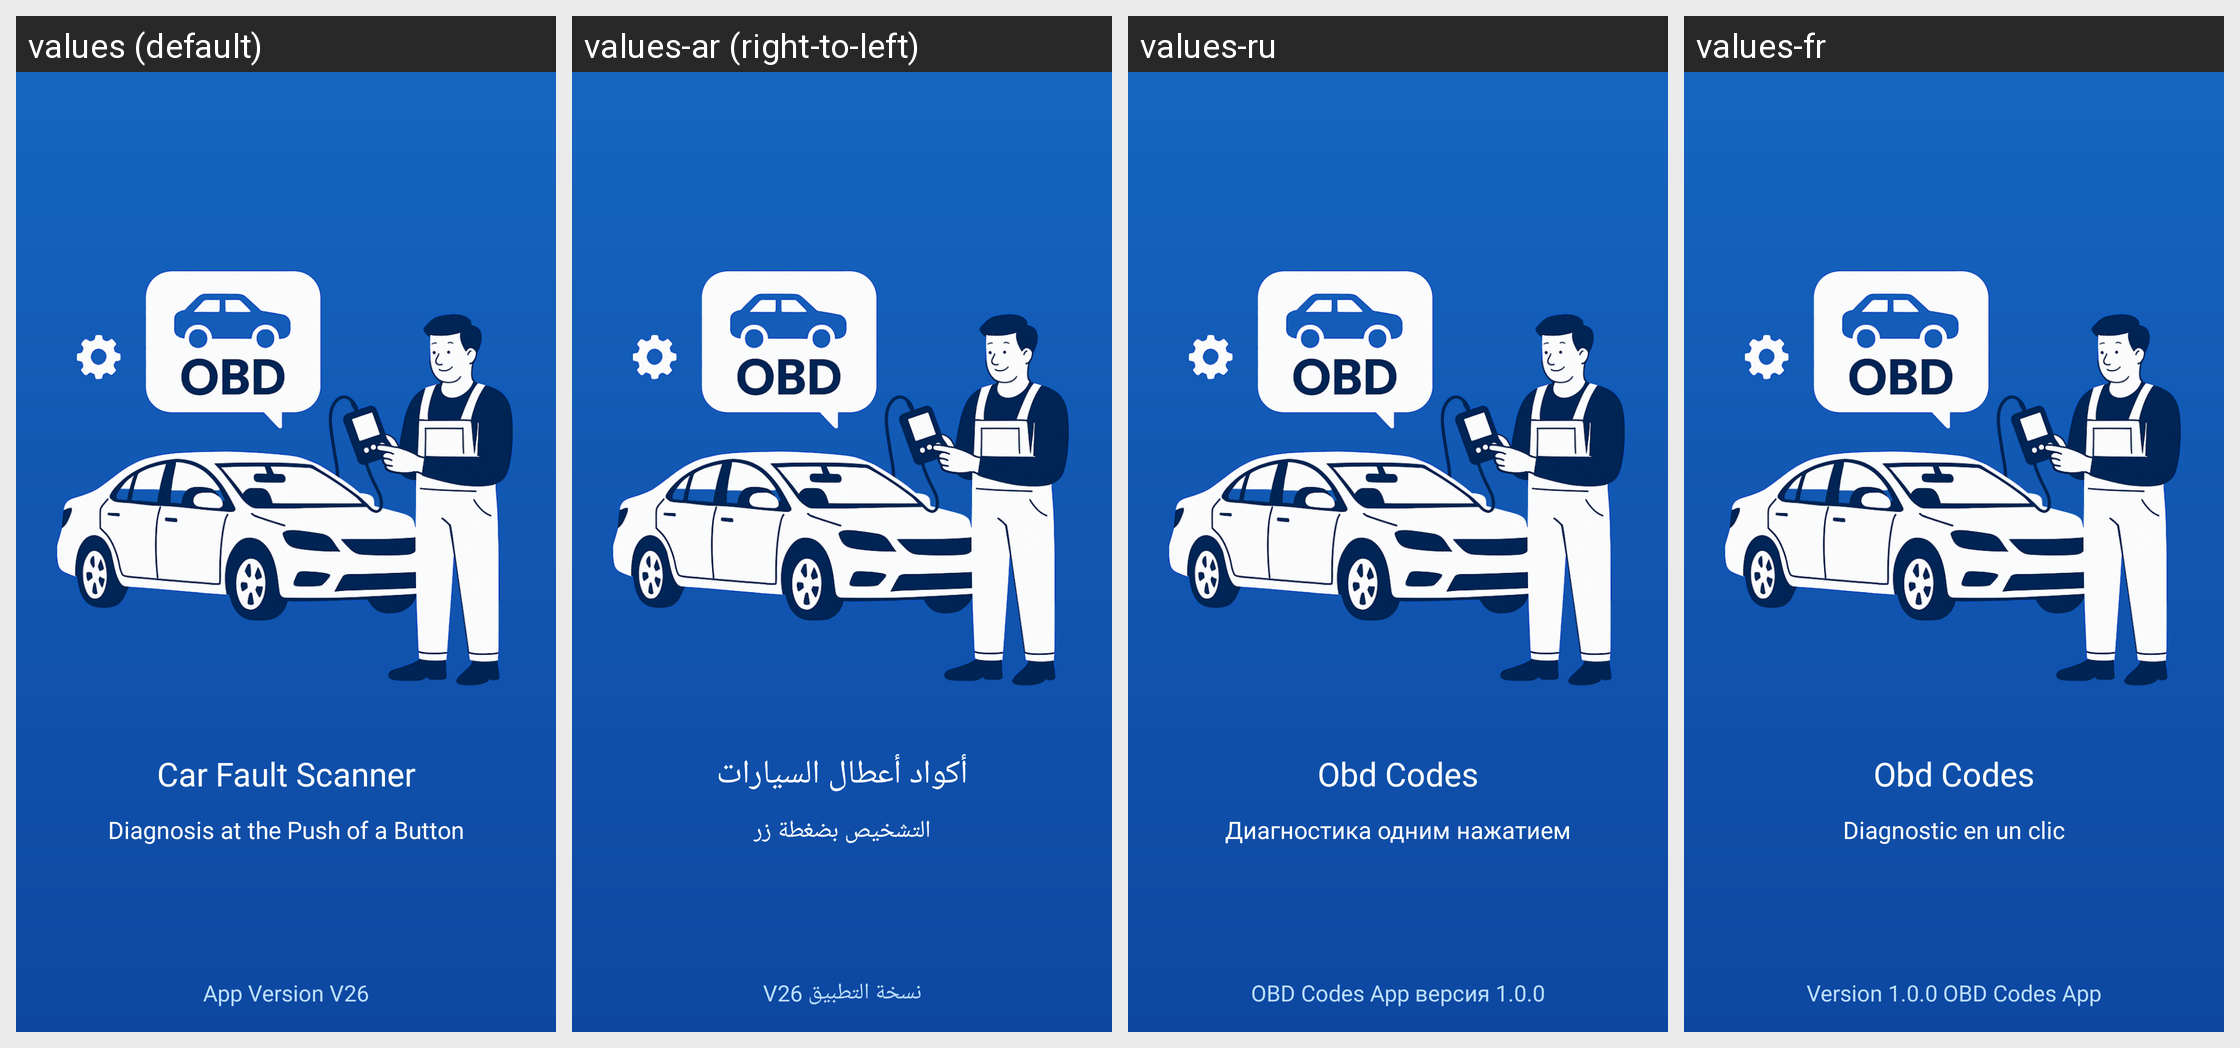

This grid shows one Android layout under several languages. Give, for every string resource on the screen, its name, the default text and each shown locale's text.
Android screen res/layout/activity_splash.xml rendered under 4 locales, left to right: values (default), values-ar (right-to-left), values-ru, values-fr. Device: Nexus 5 (rendered at 1080×1920; each locale shown at half size, 540×960, under a caption strip naming it); theme Theme.OBD.Splash.
Other locales in the repository, not shown: values-tr.
Strings drawn on this screen, with the default value and each locale's value (text and hints the layout hard-codes, and strings that could not be matched under every locale, appear in the picture but are not listed):

app_name
  values: Car Fault Scanner
  values-ar: أكواد أعطال السيارات
  values-ru: Obd Codes
  values-fr: Obd Codes

splash_tagline
  values: Diagnosis at the Push of a Button
  values-ar: التشخيص بضغطة زر
  values-ru: Диагностика одним нажатием
  values-fr: Diagnostic en un clic

app_version
  values: App Version V26
  values-ar: نسخة التطبيق V26
  values-ru: OBD Codes App версия 1.0.0
  values-fr: Version 1.0.0 OBD Codes App
